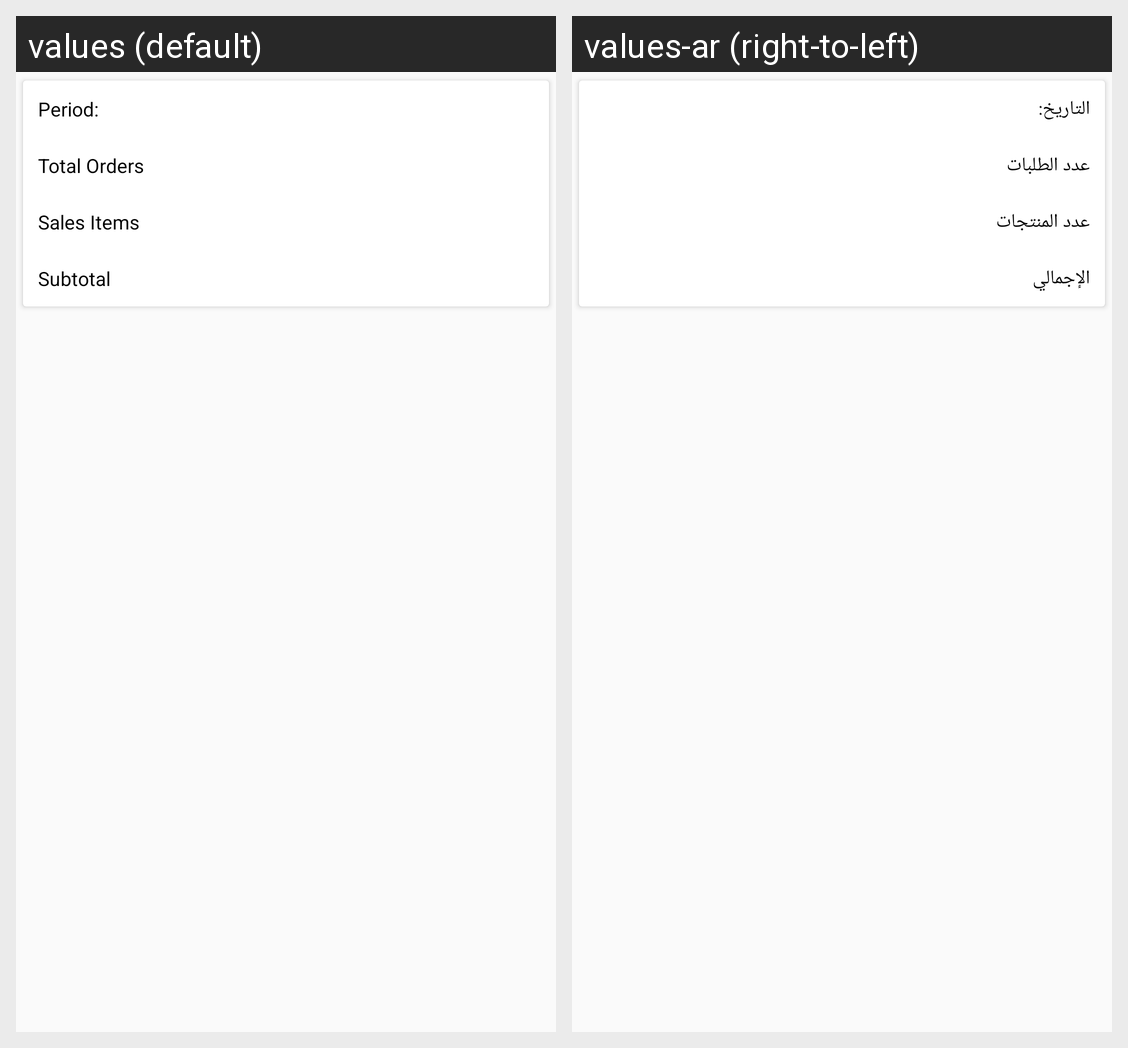

Strings drawn on this Android screen and how each of the app's shown locales translates them:
Android screen res/layout/ced_multivendor_orderreport_list_item.xml rendered under 2 locales, left to right: values (default), values-ar (right-to-left). Device: Nexus 5 (rendered at 1080×1920; each locale shown at half size, 540×960, under a caption strip naming it); theme AppTheme.
Strings drawn on this screen, with the default value and each locale's value (text and hints the layout hard-codes, and strings that could not be matched under every locale, appear in the picture but are not listed):

Period
  values: Period:
  values-ar: التاريخ:

toalOrders
  values: Total Orders
  values-ar: عدد الطلبات

ReportSalesItems
  values: Sales Items
  values-ar: عدد المنتجات

Subtotal
  values: Subtotal
  values-ar: الإجمالي
